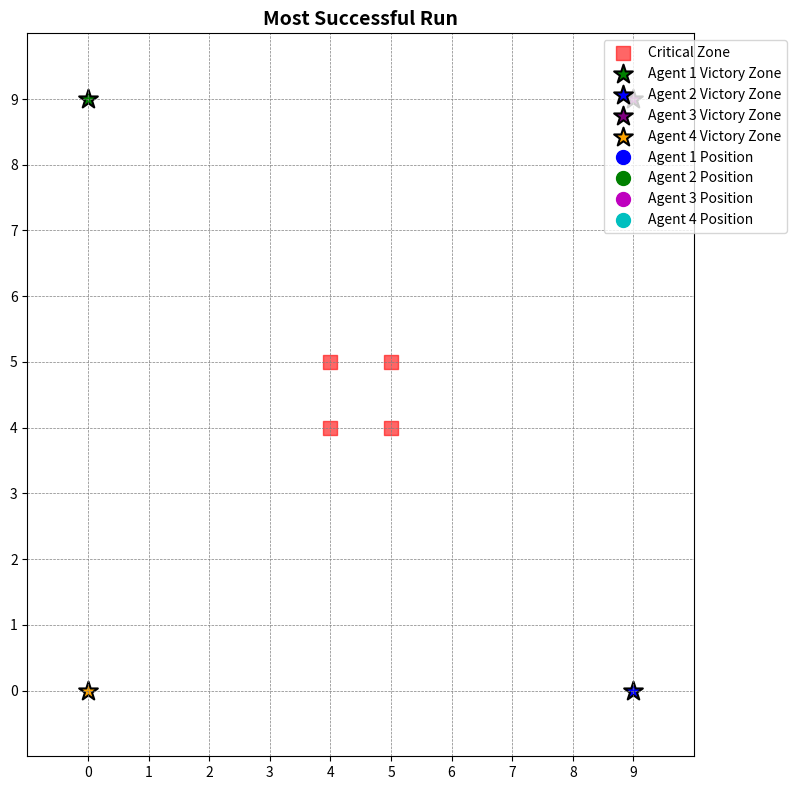

Write Python code to recreate this figure. (Note: this script raises an exception after producing the figure.)
import numpy as np
import matplotlib.pyplot as plt
from matplotlib.animation import FuncAnimation
from tabulate import tabulate  
from enum import IntEnum
from dataclasses import dataclass, field
from typing import Tuple, List, Dict
from collections import defaultdict
import logging
from scipy.stats import pearsonr, spearmanr


@dataclass(frozen=True)
class GridSettings:
    size: int = 10
   
    agent1_start: Tuple[int, int] = (0, 9)         # Top-left corner (row 0, col 9)
    agent2_start: Tuple[int, int] = (9, 0)         # Bottom-right corner (row 9, col 0)
    agent3_start: Tuple[int, int] = (0, 0)         # Top-left corner (row 0, col 0)
    agent4_start: Tuple[int, int] = (9, 9)         # Bottom-right corner (row 9, col 9)
    
    agent1_victory_zone: Tuple[int, int] = (9, 0)   # Agent 1 aims for bottom-left
    agent2_victory_zone: Tuple[int, int] = (0, 9)   # Agent 2 aims for top-right
    agent3_victory_zone: Tuple[int, int] = (9, 9)   # Agent 3 aims for bottom-right
    agent4_victory_zone: Tuple[int, int] = (0, 0)   # Agent 4 aims for top-left
    critical_zone_size: int = 2
    collision_threshold: float = 1.5 

@dataclass(frozen=True)
class SimulationParameters:
    episodes: int = 3000
    max_steps_per_episode: int = 65


@dataclass(frozen=True)
class Rewards:
    victory: int = 500
    directional: int = 20
    wandering: int = -10

@dataclass(frozen=True)
class Penalties:
    critical: int = -200
    collision: int = -500
    revisit: int = -50
    min_cumulative: int = -250


class Action(IntEnum):
    UP = 0
    DOWN = 1
    LEFT = 2
    RIGHT = 3

ACTIONS = [
    (-1, 0),  # UP
    (1, 0),   # DOWN
    (0, -1),  # LEFT
    (0, 1)    # RIGHT
]

@dataclass
class QLearningParameters:
    num_actions: int = 4
    actions: List[Tuple[int, int]] = field(default_factory=lambda: ACTIONS)
    learning_rate: float = 0.1
    discount_factor: float = 0.95
    exploration_rate: float = 1.0  # (Not used with Boltzmann but kept for reference.)
    exploration_decay: float = 0.998
    min_exploration_rate: float = 0.05
    
    temperature: float = 5.0         
    temperature_decay: float = 0.99  
    min_temperature: float = 0.1     

grid_settings = GridSettings()
simulation_params = SimulationParameters()
rewards = Rewards()
penalties = Penalties()
ql_params = QLearningParameters()


Q_table_agent1 = np.zeros((grid_settings.size, grid_settings.size, ql_params.num_actions))
Q_table_agent2 = np.zeros((grid_settings.size, grid_settings.size, ql_params.num_actions))
Q_table_agent3 = np.zeros((grid_settings.size, grid_settings.size, ql_params.num_actions))
Q_table_agent4 = np.zeros((grid_settings.size, grid_settings.size, ql_params.num_actions))


Position = Tuple[int, int]
Path = List[Position]
RewardsList = List[int]
AgentRun = Tuple[Path, RewardsList]

@dataclass
class SuccessfulPath:
    agent1_run: AgentRun
    agent2_run: AgentRun
    agent3_run: AgentRun
    agent4_run: AgentRun

@dataclass
class CollisionPath:
    agent1_run: AgentRun
    agent2_run: AgentRun
    agent3_run: AgentRun
    agent4_run: AgentRun

success_count: int = 0
collision_count: int = 0
successful_paths: List[SuccessfulPath] = []
collision_paths: List[CollisionPath] = []

avg_max_q_history: List[float] = []
success_rate_history: List[float] = []


reward_stats: Dict[str, Dict[str, List]] = {
    "agent1": defaultdict(list),
    "agent2": defaultdict(list),
    "agent3": defaultdict(list),
    "agent4": defaultdict(list),
}

total_visits_agent1 = np.zeros((grid_settings.size, grid_settings.size), dtype=int)
total_visits_agent2 = np.zeros((grid_settings.size, grid_settings.size), dtype=int)
total_visits_agent3 = np.zeros((grid_settings.size, grid_settings.size), dtype=int)
total_visits_agent4 = np.zeros((grid_settings.size, grid_settings.size), dtype=int)


logging.basicConfig(
    level=logging.INFO,  
    format='%(asctime)s - %(levelname)s - %(message)s',
    handlers=[logging.StreamHandler()]
)


def generate_dynamic_critical_zone(grid_size: int, critical_zone_size: int) -> List[Tuple[int, int]]:
    center = grid_size // 2
    return [(center + i, center + j) for i in range(-1, critical_zone_size - 1)
            for j in range(-1, critical_zone_size - 1)]

critical_zone = generate_dynamic_critical_zone(grid_settings.size, grid_settings.critical_zone_size)

def manhattan_distance(pos1: Tuple[int, int], pos2: Tuple[int, int]) -> int:
    return abs(pos1[0] - pos2[0]) + abs(pos1[1] - pos2[1])


def calculate_reward(agent_pos: Tuple[int, int],
                     other_agents: List[Tuple[int, int]],
                     victory_zone: Tuple[int, int],
                     critical_zone: List[Tuple[int, int]],
                     last_state: Tuple[int, int],
                     visited_states: Dict[Tuple[int, int], int],
                     has_reached_goal: bool,
                     rewards: Rewards,
                     penalties: Penalties) -> int:
    if has_reached_goal:
        return 0
    reward = 0
    if agent_pos == victory_zone:
        return rewards.victory
    if any(manhattan_distance(agent_pos, cz) < 2 for cz in critical_zone):
        reward += penalties.critical
    if agent_pos in visited_states:
        reward += penalties.revisit * visited_states[agent_pos]
    if last_state is not None and manhattan_distance(agent_pos, victory_zone) < manhattan_distance(last_state, victory_zone):
        reward += rewards.directional
    reward += rewards.wandering

    # Add repulsion: if any other agent is too close, subtract a penalty.
    safe_distance = 6  # agents should keep at least this Manhattan distance
    repulsion_weight = 50  
    for pos in other_agents:
        d = manhattan_distance(agent_pos, pos)
        if d < safe_distance and d > 0:
            reward -= repulsion_weight / d
    return reward


def boltzmann_action_selection(state: Tuple[int, int],
                               Q_table: np.ndarray,
                               temperature: float,
                               last_state: Tuple[int, int],
                               actions: List[Tuple[int, int]],
                               grid_size: int) -> int:
    valid_actions = []
    for action_idx, (dx, dy) in enumerate(actions):
        new_state = (state[0] + dx, state[1] + dy)
        if (0 <= new_state[0] < grid_size and 0 <= new_state[1] < grid_size and
            new_state != state and new_state != last_state):
            valid_actions.append(action_idx)
    if not valid_actions:
        return -1
    #With a small probability (e.g., 1%), choose a random action to boost exploration.
    if np.random.rand() < 0.01:
        return np.random.choice(valid_actions)

    q_values = Q_table[state[0], state[1], valid_actions]
    max_q = np.max(q_values)
    exp_q = np.exp((q_values - max_q) / temperature)
    sum_exp_q = np.sum(exp_q)
    if sum_exp_q == 0:
        return valid_actions[np.argmax(q_values)]
    probs = exp_q / sum_exp_q
    return np.random.choice(valid_actions, p=probs)

def update_q_table(Q_table: np.ndarray,
                   state: Tuple[int, int],
                   action: int,
                   reward: int,
                   new_state: Tuple[int, int],
                   learning_rate: float,
                   discount_factor: float) -> None:
    x, y = state
    nx, ny = new_state
    old_value = Q_table[x, y, action]
    future_rewards = np.max(Q_table[nx, ny])
    Q_table[x, y, action] = (1 - learning_rate) * old_value + learning_rate * (reward + discount_factor * future_rewards)
    logging.debug(f"Updated Q[{x},{y},{action}] from {old_value:.2f} to {Q_table[x, y, action]:.2f}")


def train_agents():
    global success_count, collision_count, successful_paths, collision_paths
    global total_visits_agent1, total_visits_agent2, total_visits_agent3, total_visits_agent4

    for episode in range(1, simulation_params.episodes+1):
        
        agent1_pos = grid_settings.agent1_start
        agent2_pos = grid_settings.agent2_start
        agent3_pos = grid_settings.agent3_start
        agent4_pos = grid_settings.agent4_start

        total_reward_agent1 = 0
        total_reward_agent2 = 0
        total_reward_agent3 = 0
        total_reward_agent4 = 0

        visited_states_agent1 = defaultdict(int)
        visited_states_agent2 = defaultdict(int)
        visited_states_agent3 = defaultdict(int)
        visited_states_agent4 = defaultdict(int)

        episode_path_agent1 = [agent1_pos]
        episode_path_agent2 = [agent2_pos]
        episode_path_agent3 = [agent3_pos]
        episode_path_agent4 = [agent4_pos]

        last_state_agent1 = None
        last_state_agent2 = None
        last_state_agent3 = None
        last_state_agent4 = None

        agent1_reached_goal = False
        agent2_reached_goal = False
        agent3_reached_goal = False
        agent4_reached_goal = False

        cumulative_rewards_agent1 = [0]
        cumulative_rewards_agent2 = [0]
        cumulative_rewards_agent3 = [0]
        cumulative_rewards_agent4 = [0]

        ep_entropies: List[float] = []
        
        logging.debug(f"Episode {episode}: Agent 1 starts at {agent1_pos}, Agent 2 starts at {agent2_pos}, "
                      f"Agent 3 starts at {agent3_pos}, Agent 4 starts at {agent4_pos}")

        for step in range(simulation_params.max_steps_per_episode):
            
            visited_states_agent1[agent1_pos] += 1
            visited_states_agent2[agent2_pos] += 1
            visited_states_agent3[agent3_pos] += 1
            visited_states_agent4[agent4_pos] += 1

           
            if not agent1_reached_goal:
                current_state_agent1 = agent1_pos
                action_agent1 = boltzmann_action_selection(
                    state=agent1_pos,
                    Q_table=Q_table_agent1,
                    temperature=ql_params.temperature,
                    last_state=last_state_agent1,
                    actions=ql_params.actions,
                    grid_size=grid_settings.size
                )
                if action_agent1 == -1:
                    logging.debug(f"Episode {episode}: Agent 1 has no valid actions.")
                    break
                dx1, dy1 = ql_params.actions[action_agent1]
                new_agent1_pos = (agent1_pos[0] + dx1, agent1_pos[1] + dy1)
                if (new_agent1_pos != agent1_pos and new_agent1_pos != last_state_agent1 and
                    0 <= new_agent1_pos[0] < grid_settings.size and 0 <= new_agent1_pos[1] < grid_settings.size):
                    last_state_agent1 = agent1_pos
                    agent1_pos = new_agent1_pos
                    reward_agent1 = calculate_reward(
                        agent_pos=agent1_pos,
                        other_agents=[agent2_pos, agent3_pos, agent4_pos],
                        victory_zone=grid_settings.agent1_victory_zone,
                        critical_zone=critical_zone,
                        last_state=last_state_agent1,
                        visited_states=visited_states_agent1,
                        has_reached_goal=agent1_reached_goal,
                        rewards=rewards,
                        penalties=penalties
                    )
                    total_reward_agent1 += reward_agent1
                    episode_path_agent1.append(agent1_pos)
                    cumulative_rewards_agent1.append(total_reward_agent1)
                else:
                    cumulative_rewards_agent1.append(total_reward_agent1)
                if agent1_pos == grid_settings.agent1_victory_zone:
                    agent1_reached_goal = True
                    logging.debug(f"Episode {episode}: Agent 1 reached its victory zone.")

            
            if not agent2_reached_goal:
                current_state_agent2 = agent2_pos
                action_agent2 = boltzmann_action_selection(
                    state=agent2_pos,
                    Q_table=Q_table_agent2,
                    temperature=ql_params.temperature,
                    last_state=last_state_agent2,
                    actions=ql_params.actions,
                    grid_size=grid_settings.size
                )
                if action_agent2 == -1:
                    logging.debug(f"Episode {episode}: Agent 2 has no valid actions.")
                    break
                dx2, dy2 = ql_params.actions[action_agent2]
                new_agent2_pos = (agent2_pos[0] + dx2, agent2_pos[1] + dy2)
                if (new_agent2_pos != agent2_pos and new_agent2_pos != last_state_agent2 and
                    0 <= new_agent2_pos[0] < grid_settings.size and 0 <= new_agent2_pos[1] < grid_settings.size):
                    last_state_agent2 = agent2_pos
                    agent2_pos = new_agent2_pos
                    reward_agent2 = calculate_reward(
                        agent_pos=agent2_pos,
                        other_agents=[agent1_pos, agent3_pos, agent4_pos],
                        victory_zone=grid_settings.agent2_victory_zone,
                        critical_zone=critical_zone,
                        last_state=last_state_agent2,
                        visited_states=visited_states_agent2,
                        has_reached_goal=agent2_reached_goal,
                        rewards=rewards,
                        penalties=penalties
                    )
                    total_reward_agent2 += reward_agent2
                    episode_path_agent2.append(agent2_pos)
                    cumulative_rewards_agent2.append(total_reward_agent2)
                else:
                    cumulative_rewards_agent2.append(total_reward_agent2)
                if agent2_pos == grid_settings.agent2_victory_zone:
                    agent2_reached_goal = True
                    logging.debug(f"Episode {episode}: Agent 2 reached its victory zone.")

            
            if not agent3_reached_goal:
                current_state_agent3 = agent3_pos
                action_agent3 = boltzmann_action_selection(
                    state=agent3_pos,
                    Q_table=Q_table_agent3,
                    temperature=ql_params.temperature,
                    last_state=last_state_agent3,
                    actions=ql_params.actions,
                    grid_size=grid_settings.size
                )
                if action_agent3 == -1:
                    logging.debug(f"Episode {episode}: Agent 3 has no valid actions.")
                    break
                dx3, dy3 = ql_params.actions[action_agent3]
                new_agent3_pos = (agent3_pos[0] + dx3, agent3_pos[1] + dy3)
                if (new_agent3_pos != agent3_pos and new_agent3_pos != last_state_agent3 and
                    0 <= new_agent3_pos[0] < grid_settings.size and 0 <= new_agent3_pos[1] < grid_settings.size):
                    last_state_agent3 = agent3_pos
                    agent3_pos = new_agent3_pos
                    reward_agent3 = calculate_reward(
                        agent_pos=agent3_pos,
                        other_agents=[agent1_pos, agent2_pos, agent4_pos],
                        victory_zone=grid_settings.agent3_victory_zone,
                        critical_zone=critical_zone,
                        last_state=last_state_agent3,
                        visited_states=visited_states_agent3,
                        has_reached_goal=agent3_reached_goal,
                        rewards=rewards,
                        penalties=penalties
                    )
                    total_reward_agent3 += reward_agent3
                    episode_path_agent3.append(agent3_pos)
                    cumulative_rewards_agent3.append(total_reward_agent3)
                else:
                    cumulative_rewards_agent3.append(total_reward_agent3)
                if agent3_pos == grid_settings.agent3_victory_zone:
                    agent3_reached_goal = True
                    logging.debug(f"Episode {episode}: Agent 3 reached its victory zone.")

            
            if not agent4_reached_goal:
                current_state_agent4 = agent4_pos
                action_agent4 = boltzmann_action_selection(
                    state=agent4_pos,
                    Q_table=Q_table_agent4,
                    temperature=ql_params.temperature,
                    last_state=last_state_agent4,
                    actions=ql_params.actions,
                    grid_size=grid_settings.size
                )
                if action_agent4 == -1:
                    logging.debug(f"Episode {episode}: Agent 4 has no valid actions.")
                    break
                dx4, dy4 = ql_params.actions[action_agent4]
                new_agent4_pos = (agent4_pos[0] + dx4, agent4_pos[1] + dy4)
                if (new_agent4_pos != agent4_pos and new_agent4_pos != last_state_agent4 and
                    0 <= new_agent4_pos[0] < grid_settings.size and 0 <= new_agent4_pos[1] < grid_settings.size):
                    last_state_agent4 = agent4_pos
                    agent4_pos = new_agent4_pos
                    reward_agent4 = calculate_reward(
                        agent_pos=agent4_pos,
                        other_agents=[agent1_pos, agent2_pos, agent3_pos],
                        victory_zone=grid_settings.agent4_victory_zone,
                        critical_zone=critical_zone,
                        last_state=last_state_agent4,
                        visited_states=visited_states_agent4,
                        has_reached_goal=agent4_reached_goal,
                        rewards=rewards,
                        penalties=penalties)
                    total_reward_agent4 += reward_agent4
                    episode_path_agent4.append(agent4_pos)
                    cumulative_rewards_agent4.append(total_reward_agent4)
                else:
                    cumulative_rewards_agent4.append(total_reward_agent4)
                if agent4_pos == grid_settings.agent4_victory_zone:
                    agent4_reached_goal = True
                    logging.debug(f"Episode {episode}: Agent 4 reached its victory zone.")

            
            cs = grid_settings.collision_threshold
            if (manhattan_distance(agent1_pos, agent2_pos) < cs or
                manhattan_distance(agent1_pos, agent3_pos) < cs or
                manhattan_distance(agent1_pos, agent4_pos) < cs or
                manhattan_distance(agent2_pos, agent3_pos) < cs or
                manhattan_distance(agent2_pos, agent4_pos) < cs or
                manhattan_distance(agent3_pos, agent4_pos) < cs):
                collision_count += 1
                collision_penalty = penalties.collision
                total_reward_agent1 += collision_penalty
                total_reward_agent2 += collision_penalty
                total_reward_agent3 += collision_penalty
                total_reward_agent4 += collision_penalty
                cumulative_rewards_agent1[-1] += collision_penalty
                cumulative_rewards_agent2[-1] += collision_penalty
                cumulative_rewards_agent3[-1] += collision_penalty
                cumulative_rewards_agent4[-1] += collision_penalty
                collision_paths.append(CollisionPath(
                    agent1_run=(episode_path_agent1, cumulative_rewards_agent1.copy()),
                    agent2_run=(episode_path_agent2, cumulative_rewards_agent2.copy()),
                    agent3_run=(episode_path_agent3, cumulative_rewards_agent3.copy()),
                    agent4_run=(episode_path_agent4, cumulative_rewards_agent4.copy())
                ))
                logging.info(f"Episode {episode}: Collision occurred among agents at positions {agent1_pos}, {agent2_pos}, {agent3_pos}, {agent4_pos}.")
                break
            else:
                if not agent1_reached_goal and action_agent1 != -1:
                    update_q_table(Q_table=Q_table_agent1, state=current_state_agent1, action=action_agent1,
                                   reward=reward_agent1, new_state=agent1_pos,
                                   learning_rate=ql_params.learning_rate, discount_factor=ql_params.discount_factor)
                if not agent2_reached_goal and action_agent2 != -1:
                    update_q_table(Q_table=Q_table_agent2, state=current_state_agent2, action=action_agent2,
                                   reward=reward_agent2, new_state=agent2_pos,
                                   learning_rate=ql_params.learning_rate, discount_factor=ql_params.discount_factor)
                if not agent3_reached_goal and action_agent3 != -1:
                    update_q_table(Q_table=Q_table_agent3, state=current_state_agent3, action=action_agent3,
                                   reward=reward_agent3, new_state=agent3_pos,
                                   learning_rate=ql_params.learning_rate, discount_factor=ql_params.discount_factor)
                if not agent4_reached_goal and action_agent4 != -1:
                    update_q_table(Q_table=Q_table_agent4, state=current_state_agent4, action=action_agent4,
                                   reward=reward_agent4, new_state=agent4_pos,
                                   learning_rate=ql_params.learning_rate, discount_factor=ql_params.discount_factor)

            if (agent1_reached_goal and agent2_reached_goal and 
                agent3_reached_goal and agent4_reached_goal):
                success_count += 1
                successful_paths.append(SuccessfulPath(
                    agent1_run=(episode_path_agent1, cumulative_rewards_agent1.copy()),
                    agent2_run=(episode_path_agent2, cumulative_rewards_agent2.copy()),
                    agent3_run=(episode_path_agent3, cumulative_rewards_agent3.copy()),
                    agent4_run=(episode_path_agent4, cumulative_rewards_agent4.copy())
                ))
                logging.info(f"Episode {episode}: All agents reached their victory zones.")
                break

            if (total_reward_agent1 < penalties.min_cumulative or
                total_reward_agent2 < penalties.min_cumulative or
                total_reward_agent3 < penalties.min_cumulative or
                total_reward_agent4 < penalties.min_cumulative):
                logging.info(f"Episode {episode}: Terminated due to low cumulative rewards.")
                break

    
        reward_stats["agent1"]["rewards"].append(total_reward_agent1)
        reward_stats["agent2"]["rewards"].append(total_reward_agent2)
        reward_stats["agent3"]["rewards"].append(total_reward_agent3)
        reward_stats["agent4"]["rewards"].append(total_reward_agent4)

        max_q1 = np.max(Q_table_agent1, axis=2); mask1 = total_visits_agent1 > 0
        max_q2 = np.max(Q_table_agent2, axis=2); mask2 = total_visits_agent2 > 0
        max_q3 = np.max(Q_table_agent3, axis=2); mask3 = total_visits_agent3 > 0
        vals = []
        if mask1.any(): vals.append(np.mean(max_q1[mask1]))
        if mask2.any(): vals.append(np.mean(max_q2[mask2]))
        if mask3.any(): vals.append(np.mean(max_q3[mask3]))

        avg_max_q_history.append(np.mean(vals) if vals else 0)
        success_rate_history.append(success_count / episode)
        

        ql_params.exploration_rate = max(ql_params.min_exploration_rate,
                                         ql_params.exploration_rate * ql_params.exploration_decay)
        ql_params.temperature = max(ql_params.min_temperature,
                                    ql_params.temperature * ql_params.temperature_decay)

        if episode % 100 == 0:
            logging.info(f"Episode {episode}/{simulation_params.episodes} completed. "
                         f"Successes: {success_count}, Collisions: {collision_count}, "
                         f"Exploration Rate: {ql_params.exploration_rate:.4f}, Temperature: {ql_params.temperature:.4f}")


        
        for (x, y), count in visited_states_agent1.items():
            total_visits_agent1[x, y] += count
               
        for (x, y), count in visited_states_agent2.items():
            total_visits_agent2[x, y] += count
               
        for (x, y), count in visited_states_agent3.items():
            total_visits_agent3[x, y] += count
            
        for (x, y), count in visited_states_agent4.items():
            total_visits_agent4[x, y] += count
                

def animate_simulation(paths, title):
    agent1_path, agent1_cumulative_rewards = paths.agent1_run
    agent2_path, agent2_cumulative_rewards = paths.agent2_run
    agent3_path, agent3_cumulative_rewards = paths.agent3_run
    agent4_path, agent4_cumulative_rewards = paths.agent4_run

    max_frames = max(len(agent1_path), len(agent2_path), len(agent3_path), len(agent4_path))

    fig, ax = plt.subplots(figsize=(8, 8))
    ax.set_xlim(-1, grid_settings.size)
    ax.set_ylim(-1, grid_settings.size)
    ax.set_xticks(range(grid_settings.size))
    ax.set_yticks(range(grid_settings.size))
    ax.grid(color="gray", linestyle="--", linewidth=0.5)
    ax.set_title(title, fontsize=14, fontweight="bold")

    if len(critical_zone) > 0:
        critical_x, critical_y = zip(*critical_zone)
        ax.scatter(critical_y, critical_x, color="red", label="Critical Zone", s=100, marker="s", alpha=0.6)
    ax.scatter(grid_settings.agent1_victory_zone[1], grid_settings.agent1_victory_zone[0], color="green",
               label="Agent 1 Victory Zone", s=200, marker="*", edgecolors='black', linewidths=1.5)
    ax.scatter(grid_settings.agent2_victory_zone[1], grid_settings.agent2_victory_zone[0], color="blue",
               label="Agent 2 Victory Zone", s=200, marker="*", edgecolors='black', linewidths=1.5)
    ax.scatter(grid_settings.agent3_victory_zone[1], grid_settings.agent3_victory_zone[0], color="purple",
               label="Agent 3 Victory Zone", s=200, marker="*", edgecolors='black', linewidths=1.5)
    ax.scatter(grid_settings.agent4_victory_zone[1], grid_settings.agent4_victory_zone[0], color="orange",
               label="Agent 4 Victory Zone", s=200, marker="*", edgecolors='black', linewidths=1.5)

    agent1_line, = ax.plot([], [], 'b-', lw=2, alpha=0.7)
    agent2_line, = ax.plot([], [], 'g-', lw=2, alpha=0.7)
    agent3_line, = ax.plot([], [], 'm-', lw=2, alpha=0.7)
    agent4_line, = ax.plot([], [], 'c-', lw=2, alpha=0.7)

    agent1_marker, = ax.plot([], [], 'bo', markersize=10, label="Agent 1 Position")
    agent2_marker, = ax.plot([], [], 'go', markersize=10, label="Agent 2 Position")
    agent3_marker, = ax.plot([], [], 'mo', markersize=10, label="Agent 3 Position")
    agent4_marker, = ax.plot([], [], 'co', markersize=10, label="Agent 4 Position")

    step_text = ax.text(0.5, -0.1, '', transform=ax.transAxes, fontsize=12, ha='center')
    reward_text_agent1 = ax.text(0.02, 0.92, '', transform=ax.transAxes, fontsize=10, ha='left', color='green')
    reward_text_agent2 = ax.text(0.98, 0.92, '', transform=ax.transAxes, fontsize=10, ha='right', color='blue')
    reward_text_agent3 = ax.text(0.5, 0.92, '', transform=ax.transAxes, fontsize=10, ha='center', color='magenta')
    reward_text_agent4 = ax.text(0.5, 0.82, '', transform=ax.transAxes, fontsize=10, ha='center', color='orange')
    steps_text_agent1 = ax.text(0.02, 0.85, '', transform=ax.transAxes, fontsize=10, ha='left', color='green')
    steps_text_agent2 = ax.text(0.98, 0.85, '', transform=ax.transAxes, fontsize=10, ha='right', color='blue')
    steps_text_agent3 = ax.text(0.5, 0.85, '', transform=ax.transAxes, fontsize=10, ha='center', color='magenta')
    steps_text_agent4 = ax.text(0.5, 0.78, '', transform=ax.transAxes, fontsize=10, ha='center', color='orange')
    collision_text = ax.text(0.5, 1.05, '', transform=ax.transAxes, fontsize=12, ha='center', color='red', fontweight='bold')

    def update(frame):
        if frame < len(agent1_path):
            agent1_line.set_data([pos[1] for pos in agent1_path[:frame + 1]],
                                 [pos[0] for pos in agent1_path[:frame + 1]])
            agent1_marker.set_data([agent1_path[frame][1]], [agent1_path[frame][0]])
        if frame < len(agent2_path):
            agent2_line.set_data([pos[1] for pos in agent2_path[:frame + 1]],
                                 [pos[0] for pos in agent2_path[:frame + 1]])
            agent2_marker.set_data([agent2_path[frame][1]], [agent2_path[frame][0]])
        if frame < len(agent3_path):
            agent3_line.set_data([pos[1] for pos in agent3_path[:frame + 1]],
                                 [pos[0] for pos in agent3_path[:frame + 1]])
            agent3_marker.set_data([agent3_path[frame][1]], [agent3_path[frame][0]])
        if frame < len(agent4_path):
            agent4_line.set_data([pos[1] for pos in agent4_path[:frame + 1]],
                                 [pos[0] for pos in agent4_path[:frame + 1]])
            agent4_marker.set_data([agent4_path[frame][1]], [agent4_path[frame][0]])

        step_text.set_text(f"Global Step: {frame + 1}")
        if frame < len(agent1_cumulative_rewards):
            reward_text_agent1.set_text(f"Agent 1 Reward: {round(agent1_cumulative_rewards[frame], 2)}")
            steps_text_agent1.set_text(f"Agent 1 Steps: {frame + 1}")
        if frame < len(agent2_cumulative_rewards):
            reward_text_agent2.set_text(f"Agent 2 Reward: {round(agent2_cumulative_rewards[frame], 2)}")
            steps_text_agent2.set_text(f"Agent 2 Steps: {frame + 1}")
        if frame < len(agent3_cumulative_rewards):
            reward_text_agent3.set_text(f"Agent 3 Reward: {round(agent3_cumulative_rewards[frame], 2)}")
            steps_text_agent3.set_text(f"Agent 3 Steps: {frame + 1}")
        if frame < len(agent4_cumulative_rewards):
            reward_text_agent4.set_text(f"Agent 4 Reward: {round(agent4_cumulative_rewards[frame], 2)}")
            steps_text_agent4.set_text(f"Agent 4 Steps: {frame + 1}")

        if (frame < len(agent1_path) and frame < len(agent2_path) and 
            frame < len(agent3_path) and frame < len(agent4_path)):
            d12 = manhattan_distance(agent1_path[frame], agent2_path[frame])
            d13 = manhattan_distance(agent1_path[frame], agent3_path[frame])
            d14 = manhattan_distance(agent1_path[frame], agent4_path[frame])
            d23 = manhattan_distance(agent2_path[frame], agent3_path[frame])
            d24 = manhattan_distance(agent2_path[frame], agent4_path[frame])
            d34 = manhattan_distance(agent3_path[frame], agent4_path[frame])
            collision_occurred = (d12 < 2 or d13 < 2 or d14 < 2 or d23 < 2 or d24 < 2 or d34 < 2)
        else:
            collision_occurred = False
        if collision_occurred:
            collision_text.set_text("Collision Occurred!")
        else:
            collision_text.set_text("")
        return (agent1_line, agent2_line, agent3_line, agent4_line,
                agent1_marker, agent2_marker, agent3_marker, agent4_marker,
                step_text, reward_text_agent1, reward_text_agent2, reward_text_agent3, reward_text_agent4,
                steps_text_agent1, steps_text_agent2, steps_text_agent3, steps_text_agent4, collision_text)

    ax.legend(loc="upper right", fontsize=10, bbox_to_anchor=(1.15, 1))
    plt.tight_layout()
    
   
    anim = FuncAnimation(fig, update, frames=max_frames, interval=400, repeat=False)
    gif_filename = "Four_Agents_Plots/" + title.replace(" ", "_") + ".gif"
    anim.save(gif_filename, writer='pillow', fps=2)
    
    plt.show()


def plot_heatmap(
    data,
    grid_size,
    title,
    cmap='viridis',
    annotations=False,
    fs_title=72,
    fs_label=68,
    fs_tick=64,
    fs_ann=68,
    marker_scale=7500
):
    fig, ax = plt.subplots(figsize=(74, 58))

    im = ax.imshow(data, cmap=cmap, origin='lower')

    
    if 'Visitation Frequencies' in title:
        for cz in critical_zone:
            ax.scatter(
                cz[1], cz[0],
                marker='s',
                color='red',
                s=marker_scale,
                edgecolors='black',
                linewidths=2
            )

    
    cbar = fig.colorbar(im, ax=ax, pad=0.02)
    if 'Visitation Frequencies' in title:
        cbar_lbl = 'Visitation Count'
    elif 'Maximum Q-values' in title:
        cbar_lbl = 'Max Q-value'
    else:
        cbar_lbl = ''
    cbar.set_label(cbar_lbl, rotation=270, labelpad=20, fontsize=fs_label)
    cbar.ax.tick_params(labelsize=fs_tick)

    
    ax.set_title(title, fontsize=fs_title, fontweight='bold')
    ax.set_xlabel('X-axis', fontsize=fs_label)
    ax.set_ylabel('Y-axis', fontsize=fs_label)

    
    ax.set_xticks(range(grid_size))
    ax.set_yticks(range(grid_size))
    ax.tick_params(axis='both', which='major', labelsize=fs_tick, length=6)

    
    if annotations:
        vmax = data.max()
        for i in range(grid_size):
            for j in range(grid_size):
                val = data[i, j]
                txt = f"{val:.2f}" if 'Maximum Q-values' in title else str(val)
                color = 'white' if val > vmax/2 else 'black'
                ax.text(
                    j, i, txt,
                    ha='center', va='center',
                    color=color,
                    fontsize=fs_ann
                )

    fig.tight_layout()
    fn = "Four_Agents_Plots/" + title.replace(" ", "_") + ".pdf"
    fig.savefig(fn, format="pdf", bbox_inches="tight")
    plt.close(fig)

def plot_heatmaps():
    total_visits_agent1[grid_settings.agent1_start] = success_count
    total_visits_agent2[grid_settings.agent2_victory_zone] = success_count
    total_visits_agent3[grid_settings.agent3_victory_zone] = success_count
    total_visits_agent4[grid_settings.agent4_victory_zone] = success_count

    plot_heatmap(total_visits_agent1, grid_settings.size, "Agent 1 Visitation Frequencies", cmap='Blues', annotations=True)
    plot_heatmap(total_visits_agent2.T, grid_settings.size, "Agent 2 Visitation Frequencies", cmap='Greens', annotations=True)
    plot_heatmap(total_visits_agent3.T, grid_settings.size, "Agent 3 Visitation Frequencies", cmap='Oranges', annotations=True)
    plot_heatmap(total_visits_agent4.T, grid_settings.size, "Agent 4 Visitation Frequencies", cmap='Purples', annotations=True)
    max_q_agent1 = np.max(Q_table_agent1, axis=2)
    max_q_agent2 = np.max(Q_table_agent2, axis=2)
    max_q_agent3 = np.flip(np.max(Q_table_agent3, axis=2))
    max_q_agent4 = np.flip(np.max(Q_table_agent4, axis=2))
    plot_heatmap(max_q_agent1, grid_settings.size, "Agent 1 Maximum Q-values", cmap='Purples', annotations=True)
    plot_heatmap(max_q_agent2, grid_settings.size, "Agent 2 Maximum Q-values", cmap='Oranges', annotations=True)
    plot_heatmap(max_q_agent3, grid_settings.size, "Agent 3 Maximum Q-values", cmap='Greys', annotations=True)
    plot_heatmap(max_q_agent4, grid_settings.size, "Agent 4 Maximum Q-values", cmap='Blues', annotations=True)


def perform_risk_analysis():
    agent1_avg_reward = np.mean(reward_stats["agent1"]["rewards"]) if reward_stats["agent1"]["rewards"] else 0
    agent2_avg_reward = np.mean(reward_stats["agent2"]["rewards"]) if reward_stats["agent2"]["rewards"] else 0
    agent3_avg_reward = np.mean(reward_stats["agent3"]["rewards"]) if reward_stats["agent3"]["rewards"] else 0
    agent4_avg_reward = np.mean(reward_stats["agent4"]["rewards"]) if reward_stats["agent4"]["rewards"] else 0
    avg_success_steps = (np.mean([len(path.agent1_run[0]) for path in successful_paths])
                         if successful_paths else "No successful runs")
    if successful_paths:
        agent1_avg_success_reward = np.mean([path.agent1_run[1][-1] for path in successful_paths])
        agent2_avg_success_reward = np.mean([path.agent2_run[1][-1] for path in successful_paths])
        agent3_avg_success_reward = np.mean([path.agent3_run[1][-1] for path in successful_paths])
        agent4_avg_success_reward = np.mean([path.agent4_run[1][-1] for path in successful_paths])
    else:
        agent1_avg_success_reward = "N/A"
        agent2_avg_success_reward = "N/A"
        agent3_avg_success_reward = "N/A"
        agent4_avg_success_reward = "N/A"
    data = [
        ["Success Count", success_count],
        ["Collision Count", collision_count],
        ["Average Reward (Agent 1)", round(agent1_avg_reward, 2) if reward_stats["agent1"]["rewards"] else "N/A"],
        ["Average Reward (Agent 2)", round(agent2_avg_reward, 2) if reward_stats["agent2"]["rewards"] else "N/A"],
        ["Average Reward (Agent 3)", round(agent3_avg_reward, 2) if reward_stats["agent3"]["rewards"] else "N/A"],
        ["Average Reward (Agent 4)", round(agent4_avg_reward, 2) if reward_stats["agent4"]["rewards"] else "N/A"],
        ["Average Accumulated Reward (Agent 1) Over Successful Runs", 
         round(agent1_avg_success_reward, 2) if isinstance(agent1_avg_success_reward, float) else agent1_avg_success_reward],
        ["Average Accumulated Reward (Agent 2) Over Successful Runs", 
         round(agent2_avg_success_reward, 2) if isinstance(agent2_avg_success_reward, float) else agent2_avg_success_reward],
        ["Average Accumulated Reward (Agent 3) Over Successful Runs", 
         round(agent3_avg_success_reward, 2) if isinstance(agent3_avg_success_reward, float) else agent3_avg_success_reward],
        ["Average Accumulated Reward (Agent 4) Over Successful Runs", 
         round(agent4_avg_success_reward, 2) if isinstance(agent4_avg_success_reward, float) else agent4_avg_success_reward],
        ["Average Steps to Victory", avg_success_steps],
    ]
    print(tabulate(data, headers=["Metric", "Value"], tablefmt="pretty"))
    if successful_paths:
        agent1_final_rewards = [path.agent1_run[1][-1] for path in successful_paths]
        agent2_final_rewards = [path.agent2_run[1][-1] for path in successful_paths]
        agent3_final_rewards = [path.agent3_run[1][-1] for path in successful_paths]
        agent4_final_rewards = [path.agent4_run[1][-1] for path in successful_paths]
        runs = range(1, len(successful_paths) + 1)
        plt.figure(figsize=(10, 6))
        plt.plot(runs, agent1_final_rewards, label='Agent 1', color='blue')
        plt.plot(runs, agent2_final_rewards, label='Agent 2', color='green')
        plt.plot(runs, agent3_final_rewards, label='Agent 3', color='magenta')
        plt.plot(runs, agent4_final_rewards, label='Agent 4', color='orange')
        plt.xlabel('Successful Run Number', fontsize=14)
        plt.ylabel('Final Cumulative Reward', fontsize=14)
        plt.title('Final Cumulative Rewards of Successful Runs', fontsize=16, fontweight='bold')
        plt.legend()
        plt.grid(True)
        plt.tight_layout()
        
        plt.savefig("Four_Agents_Plots/Final_Cumulative_Rewards.pdf", format="pdf")
        plt.show()
    else:
        print("No successful runs to plot cumulative rewards.")


def enhanced_risk_analysis(burn_in: int = 0):
    agents = ['agent1', 'agent2', 'agent3', 'agent4']

    analysis_data = []
    for agent in agents:
        rewards_full = np.array(reward_stats[agent]["rewards"])
        if rewards_full.size > burn_in:
            rewards_array = rewards_full[burn_in:]
            mean_val = np.mean(rewards_array)
            std_val = np.std(rewards_array)
            median_val = np.median(rewards_array)
            q25 = np.percentile(rewards_array, 25)
            q75 = np.percentile(rewards_array, 75)
            n = rewards_array.size
            ci_lower = mean_val - 1.96 * (std_val / np.sqrt(n))
            ci_upper = mean_val + 1.96 * (std_val / np.sqrt(n))
            analysis_data.append([
                agent,
                round(mean_val, 2),
                round(std_val, 2),
                round(median_val, 2),
                round(q25, 2),
                round(q75, 2),
                f"[{round(ci_lower, 2)}, {round(ci_upper, 2)}]"
            ])
        else:
            analysis_data.append([agent, "N/A", "N/A", "N/A", "N/A", "N/A", "N/A"])

    headers_rewards = ["Agent", "Mean", "Std Dev", "Median", "25th %", "75th %", "95% CI"]
    pretty_rewards = tabulate(analysis_data, headers=headers_rewards, tablefmt="pretty")
    latex_rewards  = tabulate(analysis_data, headers=headers_rewards, tablefmt="latex")

    print(f"Reward Distribution Metrics (burn-in={burn_in}) (Pretty):")
    print(pretty_rewards)
    print(f"\nReward Distribution Metrics (burn-in={burn_in}) (LaTeX):")
    print(latex_rewards)

    steps_data = []
    if successful_paths:
        for agent in agents:
            agent_steps = [len(getattr(path, f"{agent}_run")[0]) for path in successful_paths]
            steps_data.append([agent, round(np.mean(agent_steps), 2), round(np.std(agent_steps), 2)])
    else:
        steps_data = [["N/A", "N/A", "N/A"]]
    headers_steps = ["Agent", "Average Steps", "Std Dev"]
    print("\nAverage Steps to Victory (Pretty):")
    print(tabulate(steps_data, headers=headers_steps, tablefmt="pretty"))
    print("\nAverage Steps to Victory (LaTeX):")
    print(tabulate(steps_data, headers=headers_steps, tablefmt="latex"))

    
    qvalue_data = []
    max_q_agents = [
        np.max(Q_table_agent1, axis=2),
        np.max(Q_table_agent2, axis=2),
        np.max(Q_table_agent3, axis=2),
        np.max(Q_table_agent4, axis=2)
    ]
    for i, agent in enumerate(agents):
        avg_max_q = np.mean(max_q_agents[i])
        qvalue_data.append([agent, round(avg_max_q, 2)])
    headers_qvalues = ["Agent", "Avg Max Q-value"]
    print("\nAverage Maximum Q-Values per State (Pretty):")
    print(tabulate(qvalue_data, headers=headers_qvalues, tablefmt="pretty"))
    print("\nAverage Maximum Q-Values per State (LaTeX):")
    print(tabulate(qvalue_data, headers=headers_qvalues, tablefmt="latex"))

    def compute_entropy(visits):
        total = np.sum(visits)
        if total == 0:
            return 0
        probs = visits.flatten() / total
        probs = probs[probs > 0]
        return -np.sum(probs * np.log(probs))

    visitation_data = []
    visit_matrices = [total_visits_agent1, total_visits_agent2, total_visits_agent3, total_visits_agent4]
    for i, agent in enumerate(agents):
        entropy = compute_entropy(visit_matrices[i])
        visitation_data.append([agent, round(entropy, 2)])
    headers_visitation = ["Agent", "Entropy"]
    print("\nVisitation Entropy (Pretty):")
    print(tabulate(visitation_data, headers=headers_visitation, tablefmt="pretty"))
    print("\nVisitation Entropy (LaTeX):")
    print(tabulate(visitation_data, headers=headers_visitation, tablefmt="latex"))

    success_rate = len(successful_paths) / simulation_params.episodes
    print("\nSuccess Rate:")
    print(f"Success Rate: {success_rate:.4f} ({len(successful_paths)} successes over {simulation_params.episodes} episodes)")


def plot_learning_curves():

    agents = ['agent1', 'agent2', 'agent3', 'agent4']
    plt.figure(figsize=(12,8))
    for agent in agents:
        rewards_array = np.array(reward_stats[agent]["rewards"])
        if rewards_array.size > 0:
            window = 50
            cumsum_vec = np.cumsum(np.insert(rewards_array, 0, 0)) 
            moving_avg = (cumsum_vec[window:] - cumsum_vec[:-window]) / window
            plt.plot(moving_avg, label=f"{agent} Moving Avg")
    plt.xlabel("Episode")
    plt.ylabel("Cumulative Reward (Moving Avg)")
    plt.title("Learning Curves")
    plt.legend()
    plt.grid(True)
    plt.tight_layout()
    
    plt.savefig("Four_Agents_Plots/Learning_Curves.pdf", format="pdf")
    plt.show()
def plot_convergence():
    import matplotlib.pyplot as plt

    episodes = np.arange(1, len(avg_max_q_history) + 1)

    fig, ax1 = plt.subplots(figsize=(10,6))

    
    ax1.plot(episodes, avg_max_q_history, label="Avg Max Q (visited)",
             linewidth=2)
    ax1.set_xlabel("Episode")
    ax1.set_ylabel("Avg Max Q", color="tab:blue")
    ax1.tick_params(axis="y", labelcolor="tab:blue")

    
    ax2 = ax1.twinx()
    ax2.plot(episodes, success_rate_history, label="Success Rate",
             color="tab:orange", linestyle="--", linewidth=2)
    ax2.set_ylabel("Success Rate", color="tab:orange")
    ax2.tick_params(axis="y", labelcolor="tab:orange")
    ax2.set_ylim(0, 1.0)

    
    lines, labels = ax1.get_lines()+ax2.get_lines(), [l.get_label() for l in ax1.get_lines()+ax2.get_lines()]
    ax1.legend(lines, labels, loc="lower right")

    plt.title("Convergence of Q‑values vs. Success Rate")
    plt.grid(True)
    plt.tight_layout()
    plt.show()

def compute_correlations():
    
    if len(avg_max_q_history)<2:
        print("Not enough data for correlation.")
        return
    pearson_r, _ = pearsonr(avg_max_q_history, success_rate_history)
    spearman_rho, _ = spearmanr(avg_max_q_history, success_rate_history)
    print(f"Pearson correlation (Q vs Success): {pearson_r:.3f}")
    print(f"Spearman correlation (Q vs Success): {spearman_rho:.3f}")



def main():
    global successful_paths, collision_paths
    train_agents()
    
    if successful_paths:
        most_successful = max(successful_paths, key=lambda x: (x.agent1_run[1][-1] + x.agent2_run[1][-1] +
                                                               x.agent3_run[1][-1] + x.agent4_run[1][-1]))
        animate_simulation(most_successful, "Most Successful Run")
    
    if successful_paths:
        least_successful = min(successful_paths, key=lambda x: (x.agent1_run[1][-1] + x.agent2_run[1][-1] +
                                                                x.agent3_run[1][-1] + x.agent4_run[1][-1]))
        animate_simulation(least_successful, "Least Successful Run")
    if collision_paths:
        animate_simulation(collision_paths[0], "Collision Scenario")
    
    #enhanced_risk_analysis(burn_in=700)
    #plot_learning_curves()
    #perform_risk_analysis() 
    #plot_heatmaps()
    #compute_correlations()
    
if __name__ == "__main__":
    main()
